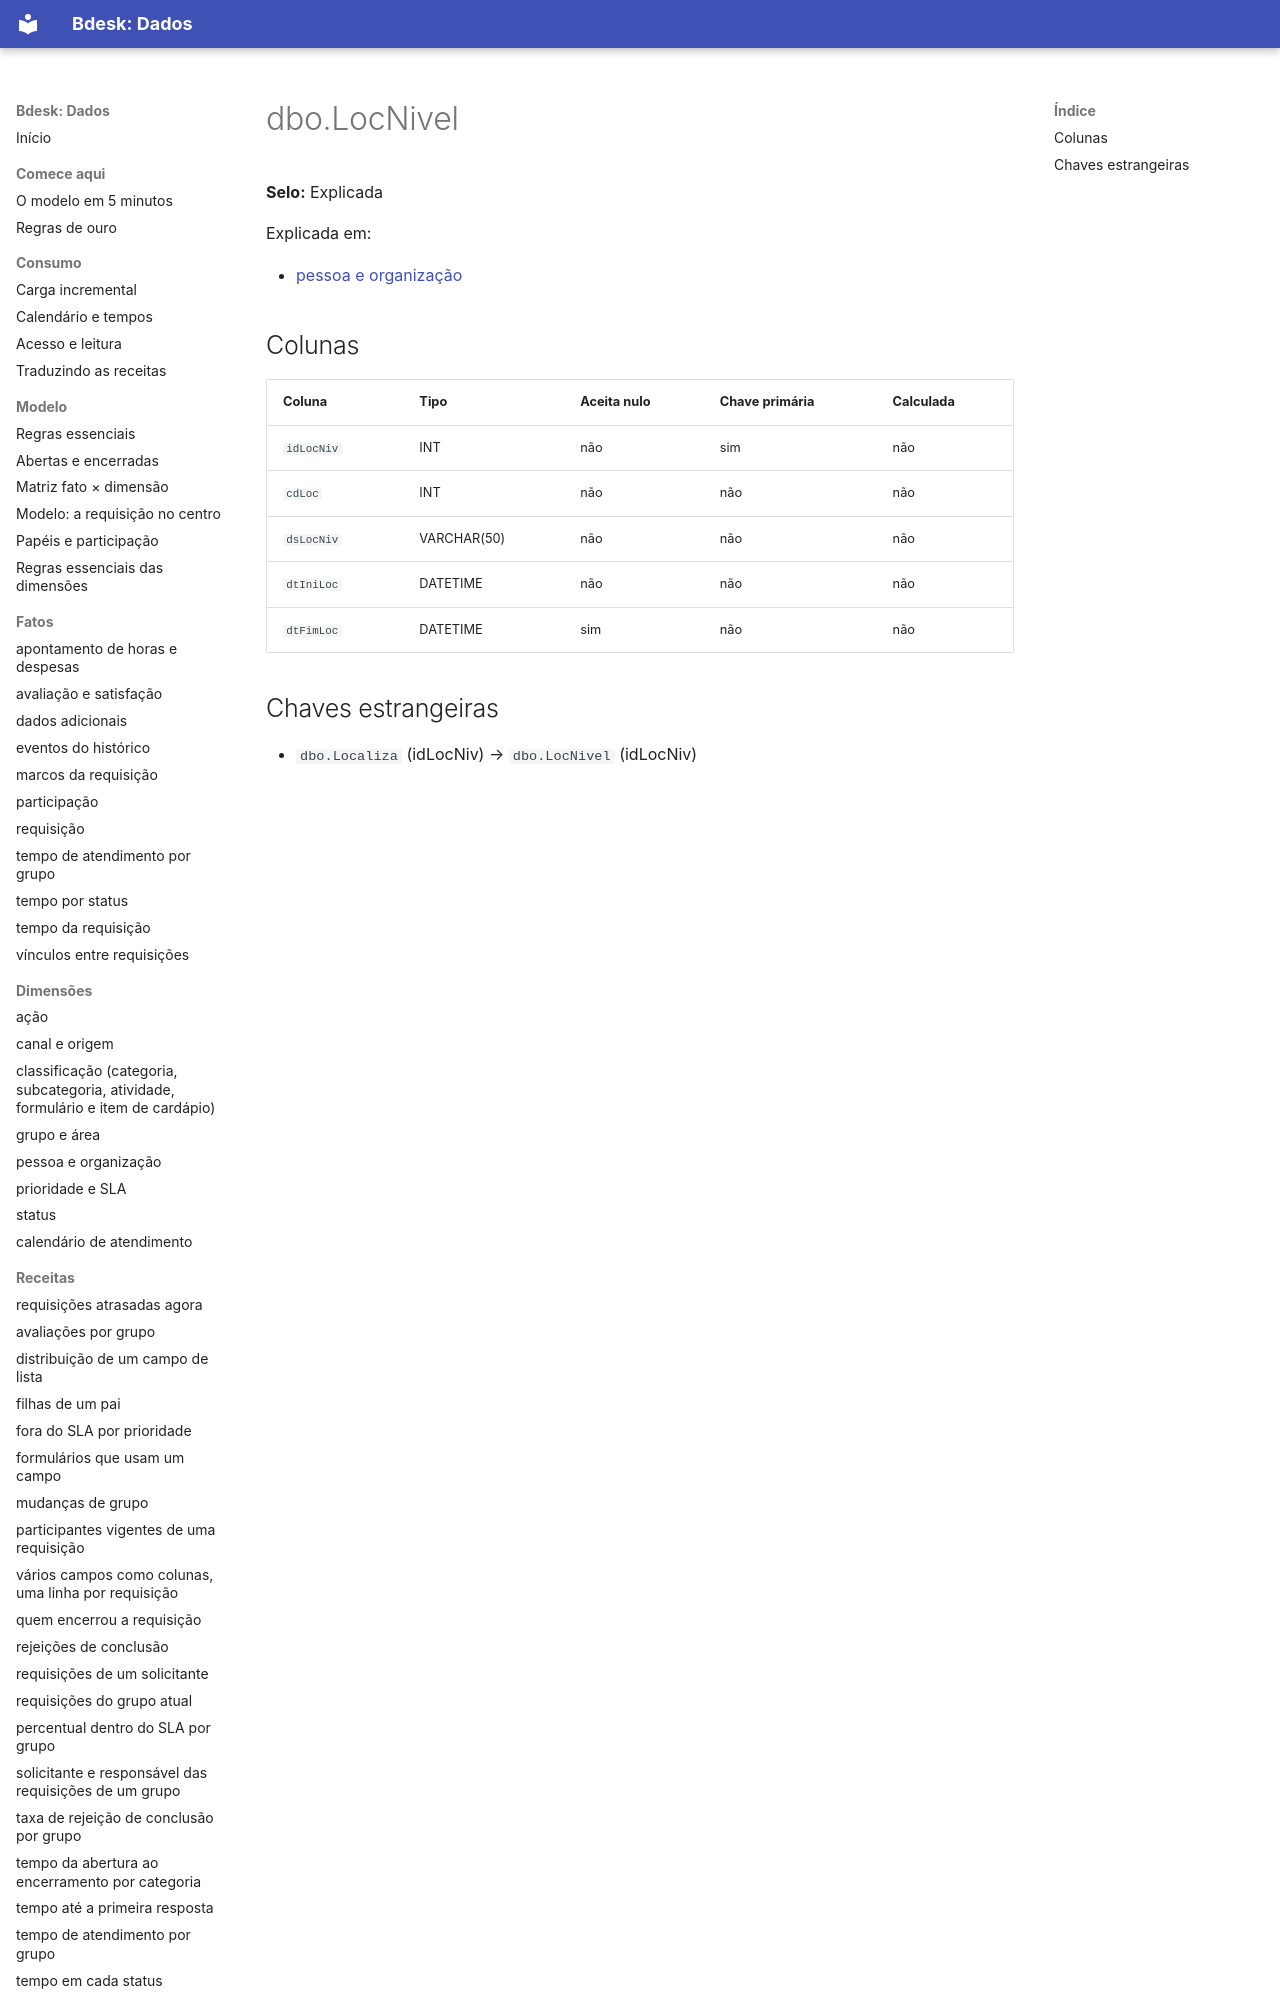

repository: bdeskapp/dados · page: dicionario/dbo-locnivel/index.html · generator: mkdocs

---
gerado: sincronizacao
---

# dbo.LocNivel

**Selo:** Explicada

Explicada em:

- [pessoa e organização](../dimensoes/pessoa-organizacao.md)

## Colunas

| Coluna | Tipo | Aceita nulo | Chave primária | Calculada |
|---|---|---|---|---|
| `idLocNiv` | INT | não | sim | não |
| `cdLoc` | INT | não | não | não |
| `dsLocNiv` | VARCHAR(50) | não | não | não |
| `dtIniLoc` | D
